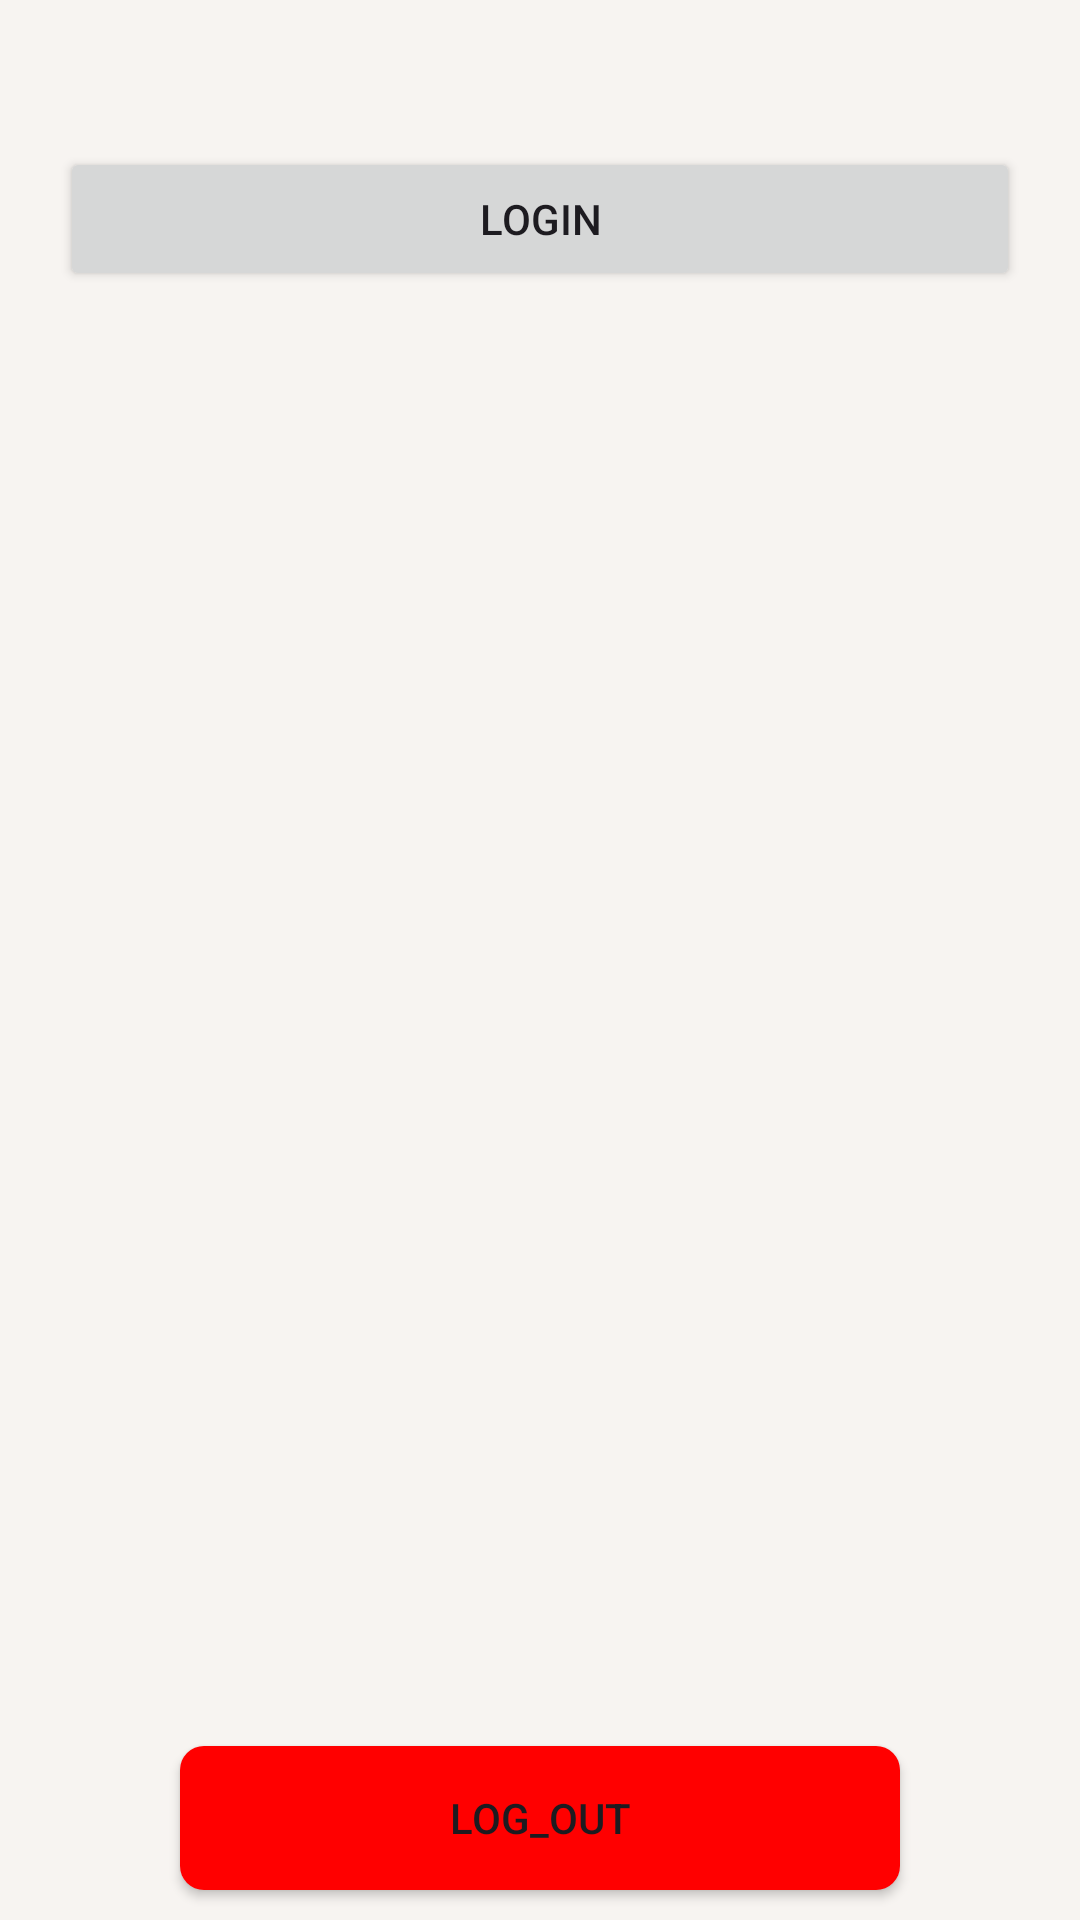

Write the Android layout XML for this screen, with the resource values it uses.
<!-- AndroidManifest.xml: application theme Theme.MotoGp -->
<!-- res/layout/fragment_user.xml -->
<?xml version="1.0" encoding="utf-8"?>
<androidx.constraintlayout.widget.ConstraintLayout xmlns:android="http://schemas.android.com/apk/res/android"
    xmlns:app="http://schemas.android.com/apk/res-auto"
    xmlns:tools="http://schemas.android.com/tools"
    android:layout_width="match_parent"
    android:layout_height="match_parent"
    android:background="@color/backgroundColor">

    <androidx.appcompat.widget.AppCompatButton
        android:id="@+id/logoutbutton"
        android:layout_width="0dp"
        android:layout_height="wrap_content"
        android:layout_marginHorizontal="60dp"
        android:layout_marginBottom="10dp"
        android:background="@drawable/button_outline"
        android:text="log_out"
        app:layout_constraintBottom_toBottomOf="parent"
        app:layout_constraintEnd_toEndOf="parent"
        app:layout_constraintStart_toStartOf="parent" />

    <androidx.constraintlayout.widget.Guideline
        android:id="@+id/topGuideline"
        android:layout_width="wrap_content"
        android:layout_height="wrap_content"
        android:orientation="horizontal"
        app:layout_constraintGuide_percent="0.15" />

    <androidx.constraintlayout.widget.Guideline
        android:id="@+id/bottomGuideline"
        android:layout_width="wrap_content"
        android:layout_height="wrap_content"
        android:orientation="horizontal"
        app:layout_constraintGuide_percent="0.85" />


    <TextView
        android:id="@+id/tvUsersName"
        android:layout_width="0dp"
        android:layout_height="wrap_content"
        android:layout_marginHorizontal="10dp"
        android:layout_marginTop="5dp"
        android:textColor="@color/black"
        android:textSize="33sp"
        app:layout_constraintEnd_toEndOf="parent"
        app:layout_constraintStart_toStartOf="parent"
        app:layout_constraintTop_toTopOf="parent" />

    <androidx.appcompat.widget.AppCompatButton
        android:id="@+id/tvLogin"
        android:layout_width="0dp"
        android:layout_height="wrap_content"
        android:layout_marginHorizontal="20dp"
        android:text="login"
        app:layout_constraintEnd_toEndOf="parent"
        app:layout_constraintStart_toStartOf="parent"
        app:layout_constraintTop_toBottomOf="@+id/tvUsersName" />

</androidx.constraintlayout.widget.ConstraintLayout>
<!-- resources referenced by this layout -->
<resources>
  <color name="backgroundColor">#f7f4f1</color>
  <color name="black">#FF000000</color>
  <!-- drawable button_outline (drawable) -->
  <?xml version="1.0" encoding="utf-8"?>
  <shape xmlns:android="http://schemas.android.com/apk/res/android"
      android:shape="rectangle">
      <corners android:radius="8dp" />
  
      <solid android:color="@color/red"/>
  </shape>
  <style name="Theme.MotoGp" parent="Base.Theme.MotoGp" />
  <color name="red">#FF0000</color>
  <style name="Base.Theme.MotoGp" parent="Theme.Material3.DayNight.NoActionBar">
          
          
      </style>
</resources>
